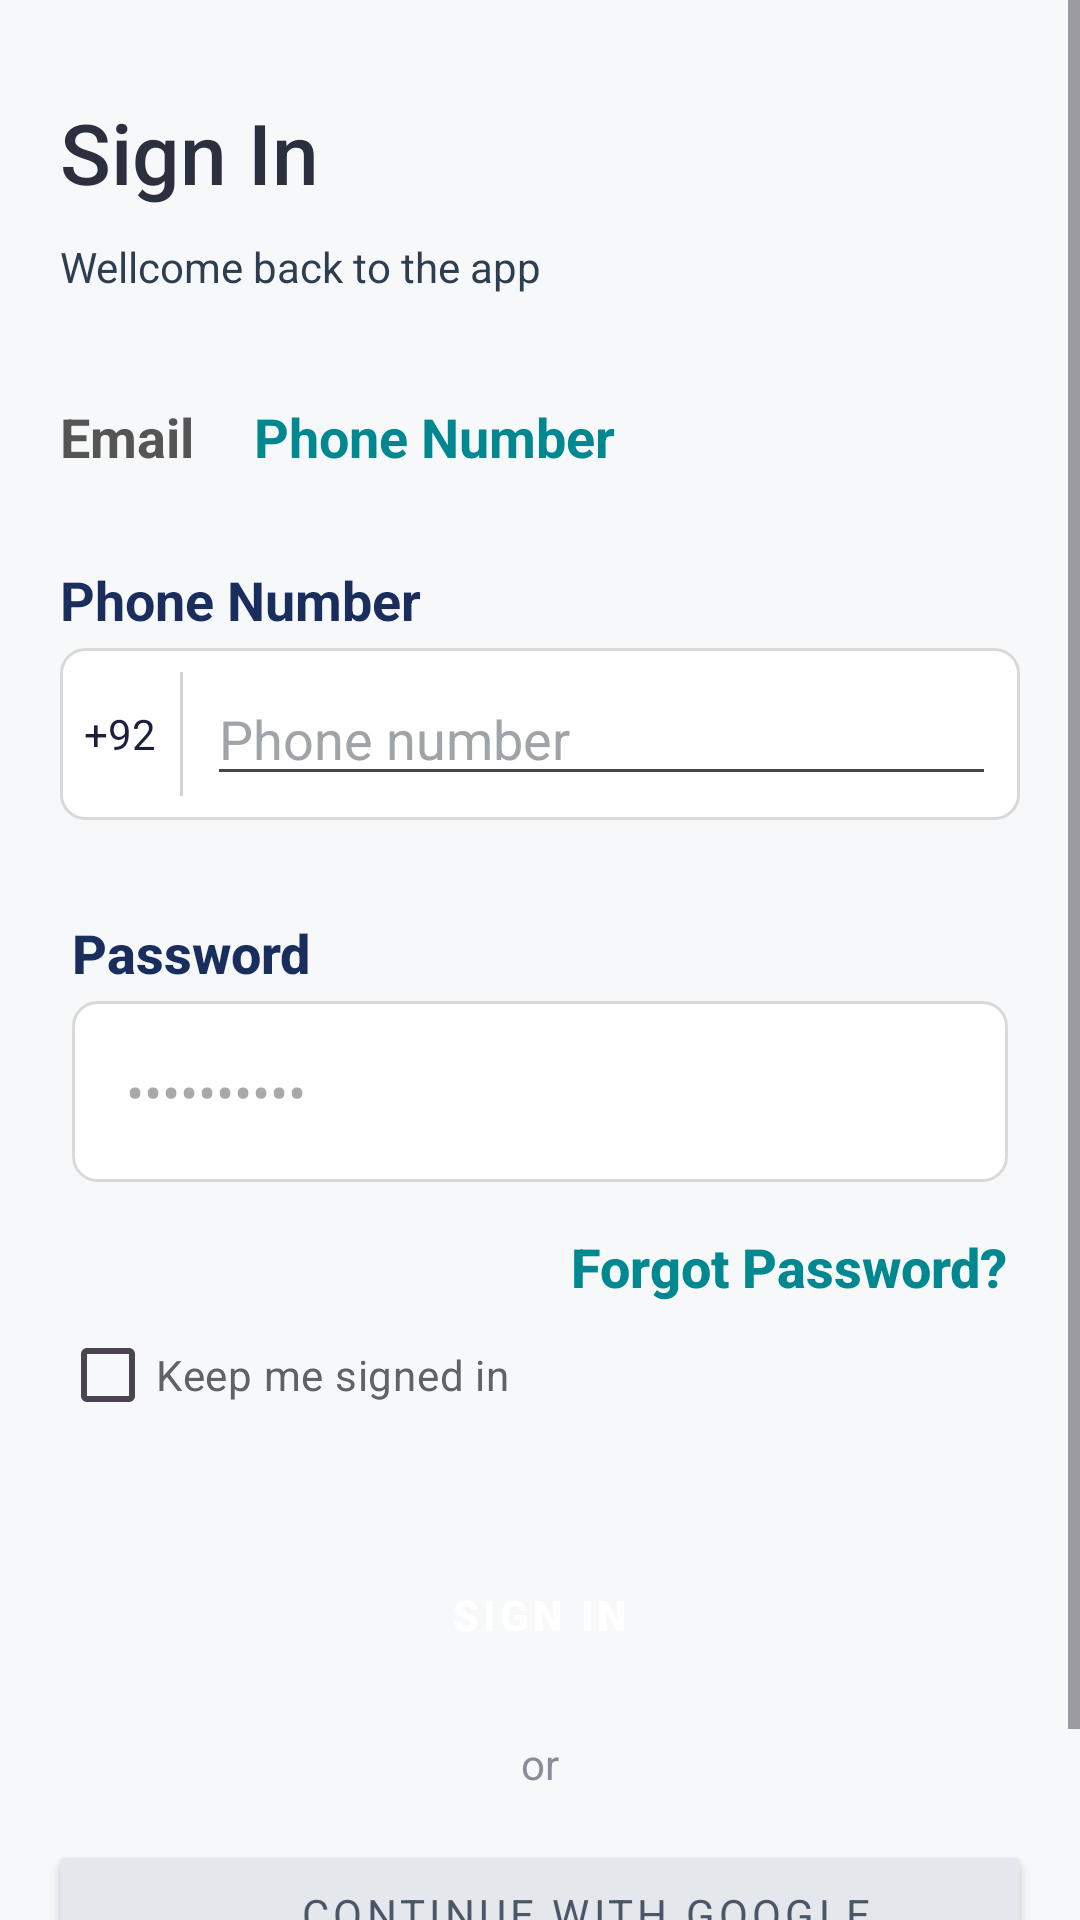

Layout XML and referenced resources for this Android screen:
<!-- AndroidManifest.xml: application theme Theme.EZInvoice -->
<!-- res/layout/activity_sign_in.xml -->
<?xml version="1.0" encoding="utf-8"?>
<layout xmlns:android="http://schemas.android.com/apk/res/android"
    xmlns:app="http://schemas.android.com/apk/res-auto"
    xmlns:tools="http://schemas.android.com/tools">

    <data>

    </data>

    <ScrollView
        android:id="@+id/main"
        android:layout_width="match_parent"
        android:layout_height="match_parent"
        android:background="#F6F8FB"
        tools:context=".SignIn">

        <LinearLayout
            android:layout_width="match_parent"
            android:layout_height="wrap_content"
            android:background="#F7F8FA"
            android:gravity="center_horizontal"
            android:orientation="vertical"
            app:layout_constraintBottom_toBottomOf="parent"
            app:layout_constraintEnd_toEndOf="parent"
            app:layout_constraintStart_toStartOf="parent"
            app:layout_constraintTop_toTopOf="parent">

            <TextView
                android:id="@+id/tvLoginTitle"
                android:layout_width="wrap_content"
                android:layout_height="wrap_content"
                android:fontFamily="sans-serif-medium"
                android:text="Sign In"
                android:layout_marginTop="32dp"
                android:layout_gravity="start"
                android:layout_marginStart="20dp"
                android:textColor="#2B2F3E"
                android:textSize="28sp" />

            <TextView
                android:id="@+id/tvWelcomeBack"
                android:layout_width="wrap_content"
                android:layout_height="wrap_content"
                android:text="Wellcome back to the app"
                android:layout_gravity="start"
                android:layout_marginStart="20dp"
                android:layout_marginTop="10dp"
                android:textColor="#2D3E50"
                android:textSize="14sp" />


            <LinearLayout
                android:layout_width="match_parent"
                android:layout_height="wrap_content"
                android:orientation="horizontal"
                android:layout_gravity="center"
                android:layout_marginTop="35dp"
                android:layout_marginBottom="30dp"
                android:layout_marginStart="20dp"
                android:layout_marginEnd="20dp">

                <TextView
                    android:id="@+id/tvEmail"
                    android:layout_width="wrap_content"
                    android:layout_height="wrap_content"
                    android:text="Email"
                    android:textColor="#555555"
                    android:textSize="18sp"
                    android:textStyle="bold" />

                <TextView
                    android:id="@+id/tvphonenumber"
                    android:layout_width="wrap_content"
                    android:layout_height="wrap_content"
                    android:text="Phone Number"
                    android:textStyle="bold"
                    android:layout_marginStart="20dp"
                    android:textColor="@color/buttoncolor"
                    android:textSize="18sp" />
            </LinearLayout>

            
            <TextView
                android:id="@+id/tvphone"
                android:layout_width="match_parent"
                android:layout_height="wrap_content"
                android:text="Phone Number"
                android:layout_marginStart="20dp"
                android:textSize="18sp"
                android:textStyle="bold"
                android:layout_marginEnd="20dp"
                android:textColor="#1A2E5E"
                android:layout_marginBottom="4dp" />
            <TextView
                android:id="@+id/tvemail"
                android:layout_width="match_parent"
                android:layout_height="wrap_content"
                android:text="Email"
                android:layout_marginStart="20dp"
                android:visibility="gone"
                android:textSize="18sp"
                android:textStyle="bold"
                android:layout_marginEnd="20dp"
                android:textColor="#1A2E5E"
                android:layout_marginBottom="4dp" />
            

            <EditText
                android:id="@+id/etemail"
                android:layout_width="match_parent"
                android:layout_height="wrap_content"
                android:layout_marginStart="24dp"
                android:visibility="gone"
                android:layout_marginTop="4dp"
                android:layout_marginEnd="24dp"
                android:background="@drawable/rounded_box_outline"
                android:hint="hello@example.com"
                android:inputType="textPassword"
                android:padding="18dp" />

            <LinearLayout
                android:id="@+id/phoneContainer"
                android:layout_marginStart="20dp"
                android:layout_marginEnd="20dp"
                android:layout_width="match_parent"
                android:layout_height="wrap_content"
                android:background="@drawable/rounded_box_outline"
                android:orientation="horizontal"
                android:padding="8dp"
                android:layout_marginBottom="16dp">

                <TextView
                    android:id="@+id/tvCountryCode"
                    android:layout_width="wrap_content"
                    android:layout_height="wrap_content"
                    android:text="+92"
                    android:textColor="#1B1F3B"
                    android:layout_gravity="center_vertical" />

                <View
                    android:layout_width="1dp"
                    android:layout_height="match_parent"
                    android:background="#D3D3D3"
                    android:layout_marginHorizontal="8dp" />

                <EditText
                    android:id="@+id/etPhoneNumber"
                    android:layout_width="match_parent"
                    android:layout_height="wrap_content"
                    android:hint="Phone number"
                    android:inputType="number"
                    android:textColorHint="#A0A4A8" />
            </LinearLayout>


            


            <TextView
                android:id="@+id/tvPasswordLabel"
                android:layout_width="wrap_content"
                android:layout_gravity="start"
                android:layout_height="wrap_content"
                android:layout_marginStart="24dp"
                android:layout_marginTop="16dp"
                android:layout_marginEnd="24dp"
                android:fontFamily="sans-serif-medium"
                android:text="Password"
                android:textStyle="bold"
                android:textColor="#1A2E5E"
                android:textSize="18sp" />

            


            <EditText
                android:id="@+id/etPassword"
                android:layout_width="match_parent"
                android:layout_height="wrap_content"
                android:layout_marginStart="24dp"
                android:layout_marginTop="4dp"
                android:layout_marginEnd="24dp"
                android:background="@drawable/rounded_box_outline"
                android:hint="••••••••••"
                android:inputType="textPassword"
                android:padding="18dp" />

            <TextView
                android:id="@+id/tvForgot_Password"
                android:layout_width="wrap_content"
                android:layout_height="wrap_content"
                android:layout_gravity="end"
                android:layout_marginStart="24dp"
                android:layout_marginTop="16dp"
                android:layout_marginEnd="24dp"
                android:fontFamily="sans-serif-medium"
                android:text="Forgot Password?"
                android:textColor="@color/buttoncolor"
                android:textSize="18sp"
                android:textStyle="bold" />


            
            <CheckBox
                android:id="@+id/cbKeepSignedIn"
                android:layout_width="wrap_content"
                android:layout_height="wrap_content"
                android:layout_gravity="start"
                android:layout_marginStart="20dp"
                android:text="Keep me signed in"
                android:textColor="#5F6368" />

            <androidx.appcompat.widget.AppCompatButton
                android:id="@+id/btnGetStarted"
                android:layout_width="match_parent"
                android:layout_height="wrap_content"
                android:layout_marginHorizontal="16dp"
                android:layout_marginTop="32dp"
                android:backgroundTint="@color/buttoncolor"
                android:elevation="4dp"
                android:letterSpacing="0.1"
                android:padding="12dp"
                android:background="@drawable/rounded_box"
                android:text="Sign In"
                android:textColor="#FFFFFF"
                android:textStyle="bold"
                app:cornerRadius="8dp" />

            <TextView
                android:layout_width="wrap_content"
                android:layout_height="wrap_content"
                android:layout_gravity="center"
                android:layout_marginTop="16dp"
                android:text="or"
                android:textColor="#8A8D99" />

            <LinearLayout
                android:layout_width="match_parent"
                android:layout_height="wrap_content"
                android:layout_marginStart="16dp"
                android:layout_marginTop="16dp"
                android:layout_marginEnd="16dp"
                android:gravity="center"
                android:orientation="horizontal">

                <androidx.appcompat.widget.AppCompatButton
                    android:id="@+id/btnGoogleSignin"
                    android:layout_width="match_parent"
                    android:layout_height="wrap_content"
                    android:backgroundTint="@color/btn_google_bg_color"
                    android:fontFamily="sans-serif"
                    android:elevation="4dp"
                    android:letterSpacing="0.1"
                    android:paddingStart="42dp"
                    android:paddingVertical="15dp"
                    android:drawableStart="@drawable/google"
                    android:text="Continue with Google"
                    android:drawablePadding="-42dp"
                    android:textColor="@color/light_text_colorr"
                    app:cornerRadius="8dp" />


            </LinearLayout>

            <TextView
                android:id="@+id/tvSignup"
                android:layout_width="wrap_content"
                android:layout_height="wrap_content"
                android:layout_gravity="center"
                android:layout_marginTop="24dp"
                android:text="Create an account"
                android:textColor="#008080"
                android:textSize="18sp" />

        </LinearLayout>
    </ScrollView>
</layout>
<!-- resources referenced by this layout -->
<resources>
  <color name="btn_google_bg_color">#E4E7EB</color>
  <color name="buttoncolor">#008891</color>
  <color name="light_text_colorr">#4B5768</color>
  <!-- drawable rounded_box_outline (drawable) -->
  <?xml version="1.0" encoding="utf-8"?>
  <shape xmlns:android="http://schemas.android.com/apk/res/android">
      <solid android:color="#FFFFFF" />
      <stroke android:width="1dp" android:color="#D9D9D9" />
      <corners android:radius="8dp" />
  </shape>
  <style name="Theme.EZInvoice" parent="Base.Theme.EZInvoice" />
  <style name="Base.Theme.EZInvoice" parent="Theme.Material3.DayNight.NoActionBar">
          
          
      </style>
</resources>
